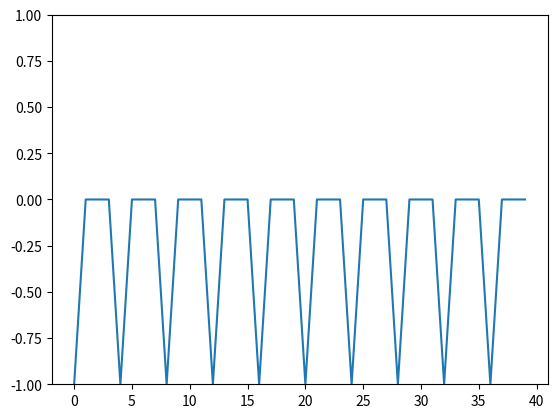

Generate this figure with matplotlib:
import numpy as np
import matplotlib.pyplot as plt

class Perceptron():
    def unit_step(self, x):
        return 0 if x < 0 else 1

    trainingData = []
    expectedResults = []

    epochs = 10

    weight = []
    errors = []
    weightLogs = []

    def __init__(self, numberOfInputs):
        self.weight = np.random.rand(numberOfInputs)

    def addData(self, value, expectedResult):
        self.trainingData.append(value)
        self.expectedResults.append(expectedResult)

    def train(self, epochs, eta=0.2):
        self.trainingData = np.array(self.trainingData)
        self.expectedResults = np.array(self.expectedResults)
        for _ in range(epochs):
            for n in range(len(self.trainingData)):
                x = self.trainingData[n]
                expected = self.expectedResults[n]
    
                result = np.dot(self.weight, x)
    
                error = expected - self.unit_step(result)
                self.errors.append(error)
    
                self.weight += eta * error * x
                self.weightLogs.append(self.weight)

    def predict(self, value):
        return self.unit_step(np.dot(value, self.weight))

perc = Perceptron(3)

perc.addData([0, 0, 0], 0)
perc.addData([1, 0, 0], 1)
perc.addData([1, 1, 0], 1)
perc.addData([1, 1, 1], 1)

perc.train(10)

plt.ylim([-1, 1])
plt.plot(perc.errors)
plt.show()

print(perc.predict([0, 1, 1]))
